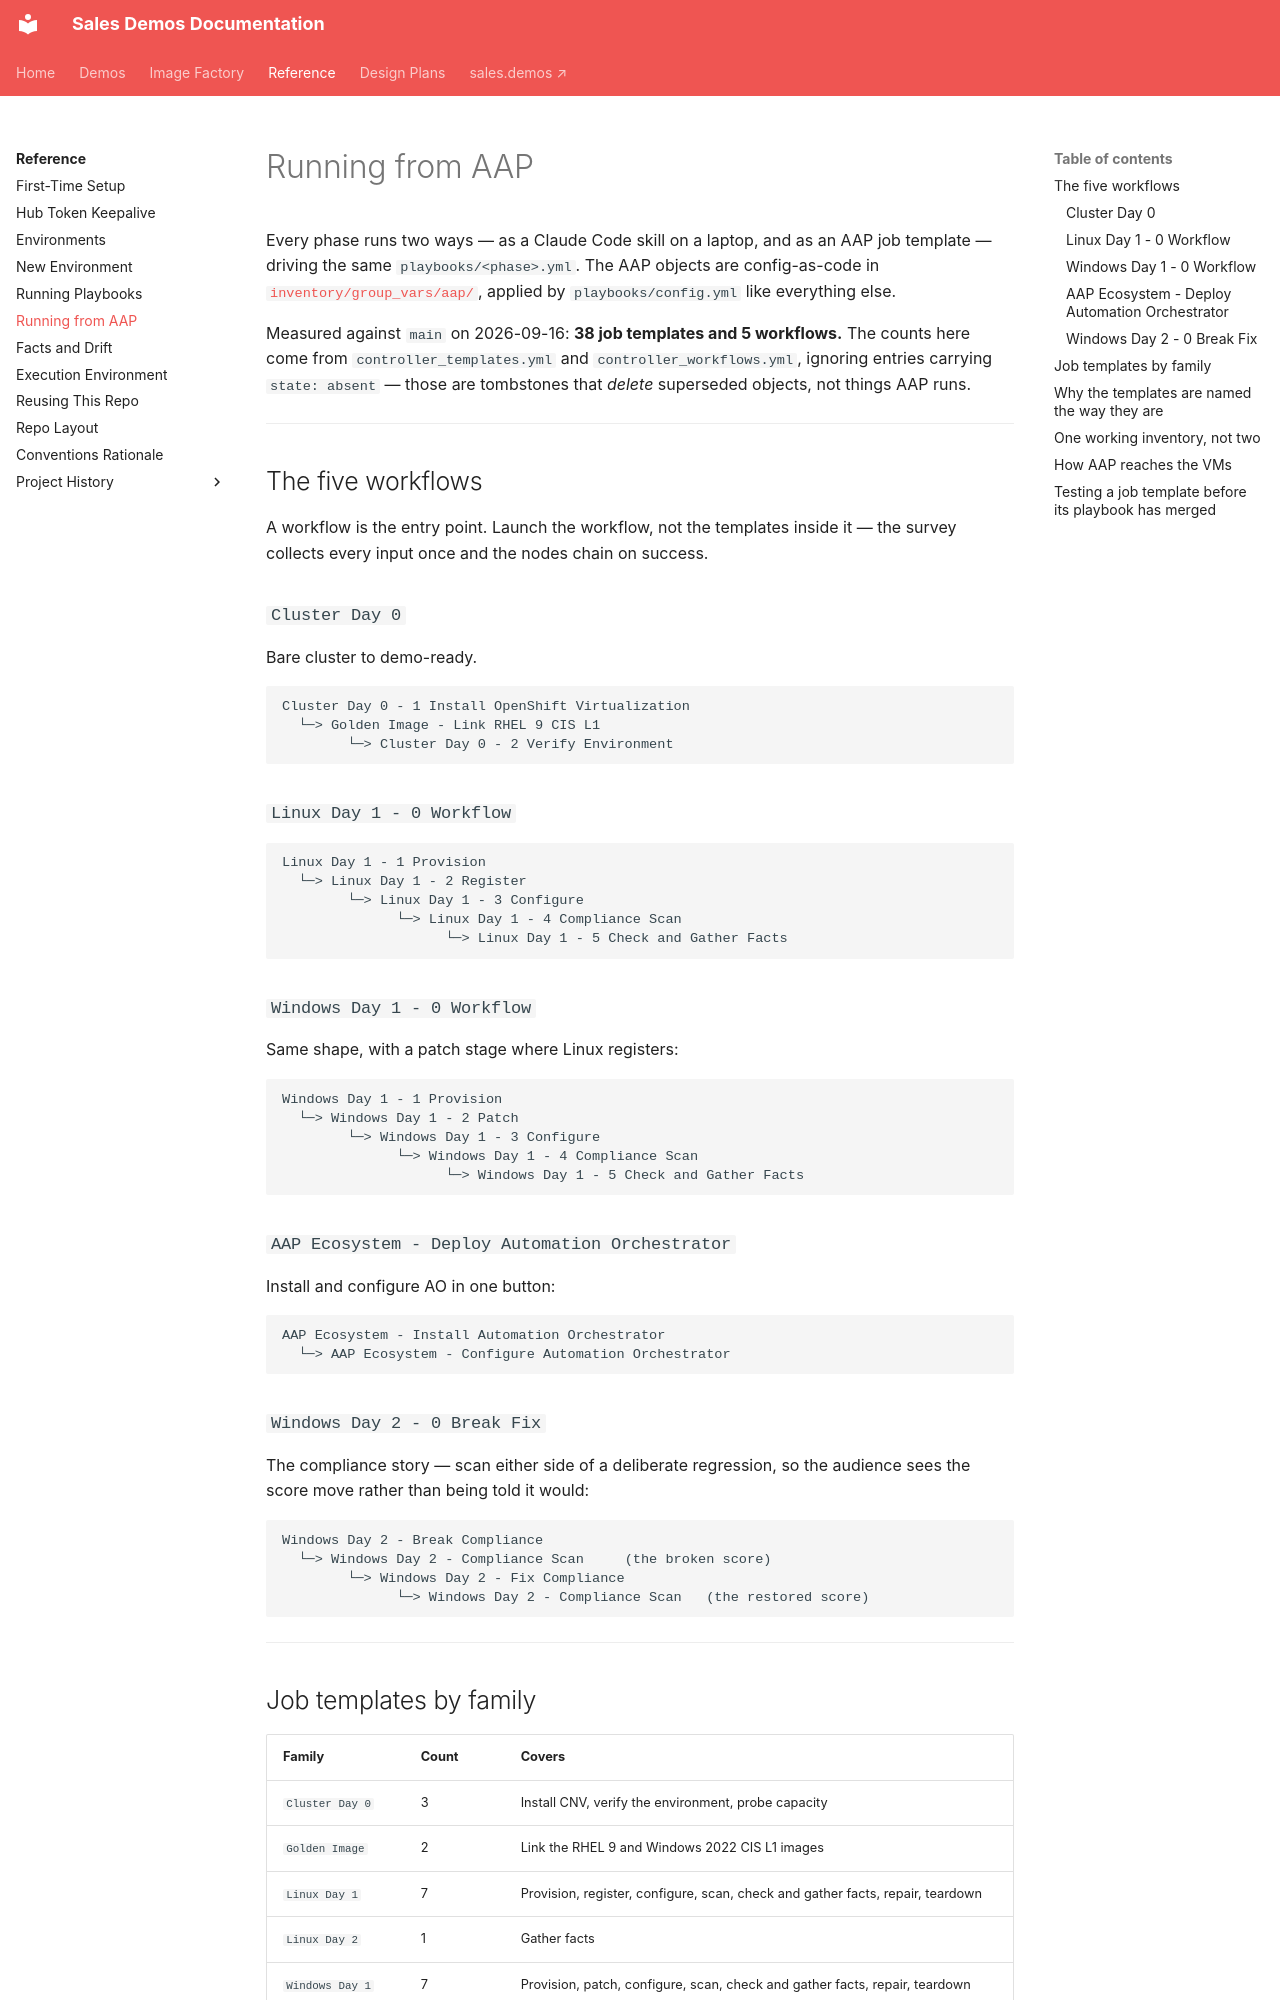

repository: ericcames/sales.demos-docs · page: reference/running-from-aap/index.html · generator: mkdocs

# Running from AAP

Every phase runs two ways — as a Claude Code skill on a laptop, and as an AAP
job template — driving the same `playbooks/<phase>.yml`. The AAP objects are
config-as-code in
[`inventory/group_vars/aap/`](https://github.com/ericcames/sales.demos/tree/main/inventory/group_vars/aap),
applied by `playbooks/config.yml` like everything else.

Measured against `main` on 2026-09-16: **38 job templates and 5 workflows.**
The counts here come from `controller_templates.yml` and
`controller_workflows.yml`, ignoring entries carrying `state: absent` — those
are tombstones that *delete* superseded objects, not things AAP runs.

---

## The five workflows

A workflow is the entry point. Launch the workflow, not the templates inside
it — the survey collects every input once and the nodes chain on success.

### `Cluster Day 0`

Bare cluster to demo-ready.

```
Cluster Day 0 - 1 Install OpenShift Virtualization
  └─> Golden Image - Link RHEL 9 CIS L1
        └─> Cluster Day 0 - 2 Verify Environment
```

### `Linux Day 1 - 0 Workflow`

```
Linux Day 1 - 1 Provision
  └─> Linux Day 1 - 2 Register
        └─> Linux Day 1 - 3 Configure
              └─> Linux Day 1 - 4 Compliance Scan
                    └─> Linux Day 1 - 5 Check and Gather Facts
```

### `Windows Day 1 - 0 Workflow`

Same shape, with a patch stage where Linux registers:

```
Windows Day 1 - 1 Provision
  └─> Windows Day 1 - 2 Patch
        └─> Windows Day 1 - 3 Configure
              └─> Windows Day 1 - 4 Compliance Scan
                    └─> Windows Day 1 - 5 Check and Gather Facts
```

### `AAP Ecosystem - Deploy Automation Orchestrator`

Install and configure AO in one button:

```
AAP Ecosystem - Install Automation Orchestrator
  └─> AAP Ecosystem - Configure Automation Orchestrator
```

### `Windows Day 2 - 0 Break Fix`

The compliance story — scan either side of a deliberate regression, so the
audience sees the score move rather than being told it would:

```
Windows Day 2 - Break Compliance
  └─> Windows Day 2 - Compliance Scan     (the broken score)
        └─> Windows Day 2 - Fix Compliance
              └─> Windows Day 2 - Compliance Scan   (the restored score)
```

---
